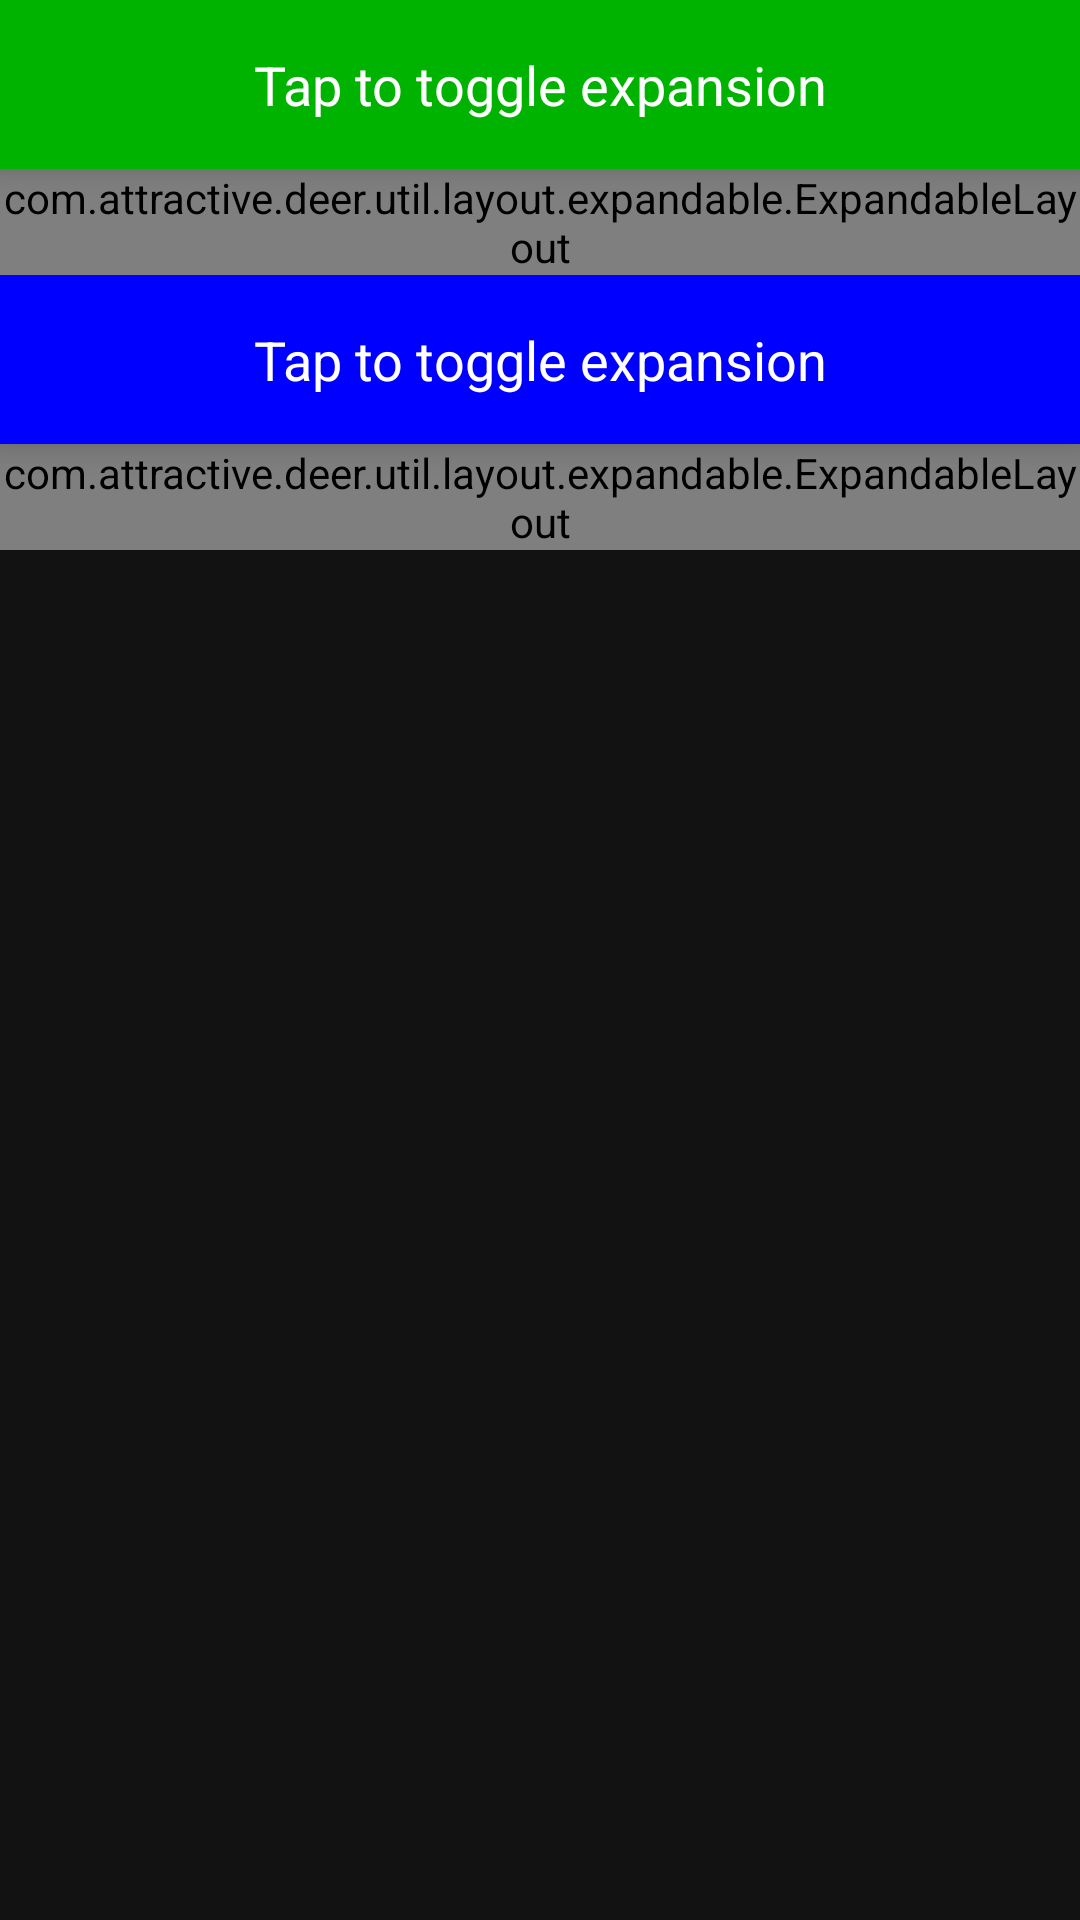

Write the Android layout XML for this screen, with the resource values it uses.
<!-- AndroidManifest.xml: application theme AppTheme -->
<!-- res/layout/activity_step9_accordion_fragment.xml -->
<?xml version="1.0" encoding="utf-8"?>
<LinearLayout xmlns:android="http://schemas.android.com/apk/res/android"
    xmlns:app="http://schemas.android.com/apk/res-auto"
    android:layout_width="match_parent"
    android:layout_height="match_parent"
    android:orientation="vertical">

    <LinearLayout
        android:layout_width="match_parent"
        android:layout_height="wrap_content"
        android:orientation="vertical">

        <TextView
            android:id="@+id/expand_button_0"
            style="@style/TextAppearance.AppCompat.Medium"
            android:layout_width="match_parent"
            android:layout_height="wrap_content"
            android:background="#00b300"
            android:elevation="6dp"
            android:foreground="?selectableItemBackground"
            android:gravity="center"
            android:padding="16dp"
            android:text="Tap to toggle expansion"
            android:textColor="#fff" />

        <com.attractive.deer.util.layout.expandable.ExpandableLayout
            android:id="@+id/expandable_layout_0"
            android:layout_width="match_parent"
            android:layout_height="wrap_content"
            app:el_duration="500"
            app:el_expanded="false">

            <TextView
                android:layout_width="match_parent"
                android:layout_height="50dp"
                android:background="#009900"
                android:clipToPadding="false"
                android:elevation="4dp"
                android:gravity="center"
                android:text="Fixed height"
                android:textColor="#fff" />

        </com.attractive.deer.util.layout.expandable.ExpandableLayout>

    </LinearLayout>

    <LinearLayout
        android:layout_width="match_parent"
        android:layout_height="wrap_content"
        android:orientation="vertical">

        <TextView
            android:id="@+id/expand_button_1"
            style="@style/TextAppearance.AppCompat.Medium"
            android:layout_width="match_parent"
            android:layout_height="wrap_content"
            android:background="#00f"
            android:elevation="6dp"
            android:foreground="?selectableItemBackground"
            android:gravity="center"
            android:padding="16dp"
            android:text="Tap to toggle expansion"
            android:textColor="#fff" />

        <com.attractive.deer.util.layout.expandable.ExpandableLayout
            android:id="@+id/expandable_layout_1"
            android:layout_width="match_parent"
            android:layout_height="wrap_content"
            app:el_duration="500"
            app:el_expanded="true">

            <TextView
                android:layout_width="match_parent"
                android:layout_height="50dp"
                android:background="#0000e6"
                android:clipToPadding="false"
                android:elevation="4dp"
                android:gravity="center"
                android:text="Fixed height"
                android:textColor="#fff"/>

        </com.attractive.deer.util.layout.expandable.ExpandableLayout>

    </LinearLayout>

</LinearLayout>
<!-- resources referenced by this layout -->
<resources>
  <style name="AppTheme" parent="Base.Theme.MaterialComponents">
          
          <item name="colorPrimary">@color/primaryColor</item>
          <item name="colorPrimaryDark">@color/primaryDarkColor</item>
          <item name="colorPrimaryVariant">@color/primaryDarkColor</item>
          <item name="colorOnPrimary">@color/primaryTextColor</item>
          <item name="colorSecondary">@color/secondaryColor</item>
          <item name="colorSecondaryVariant">@color/secondaryLightColor</item>
          <item name="colorOnSecondary">@color/secondaryTextColor</item>
      </style>
</resources>
